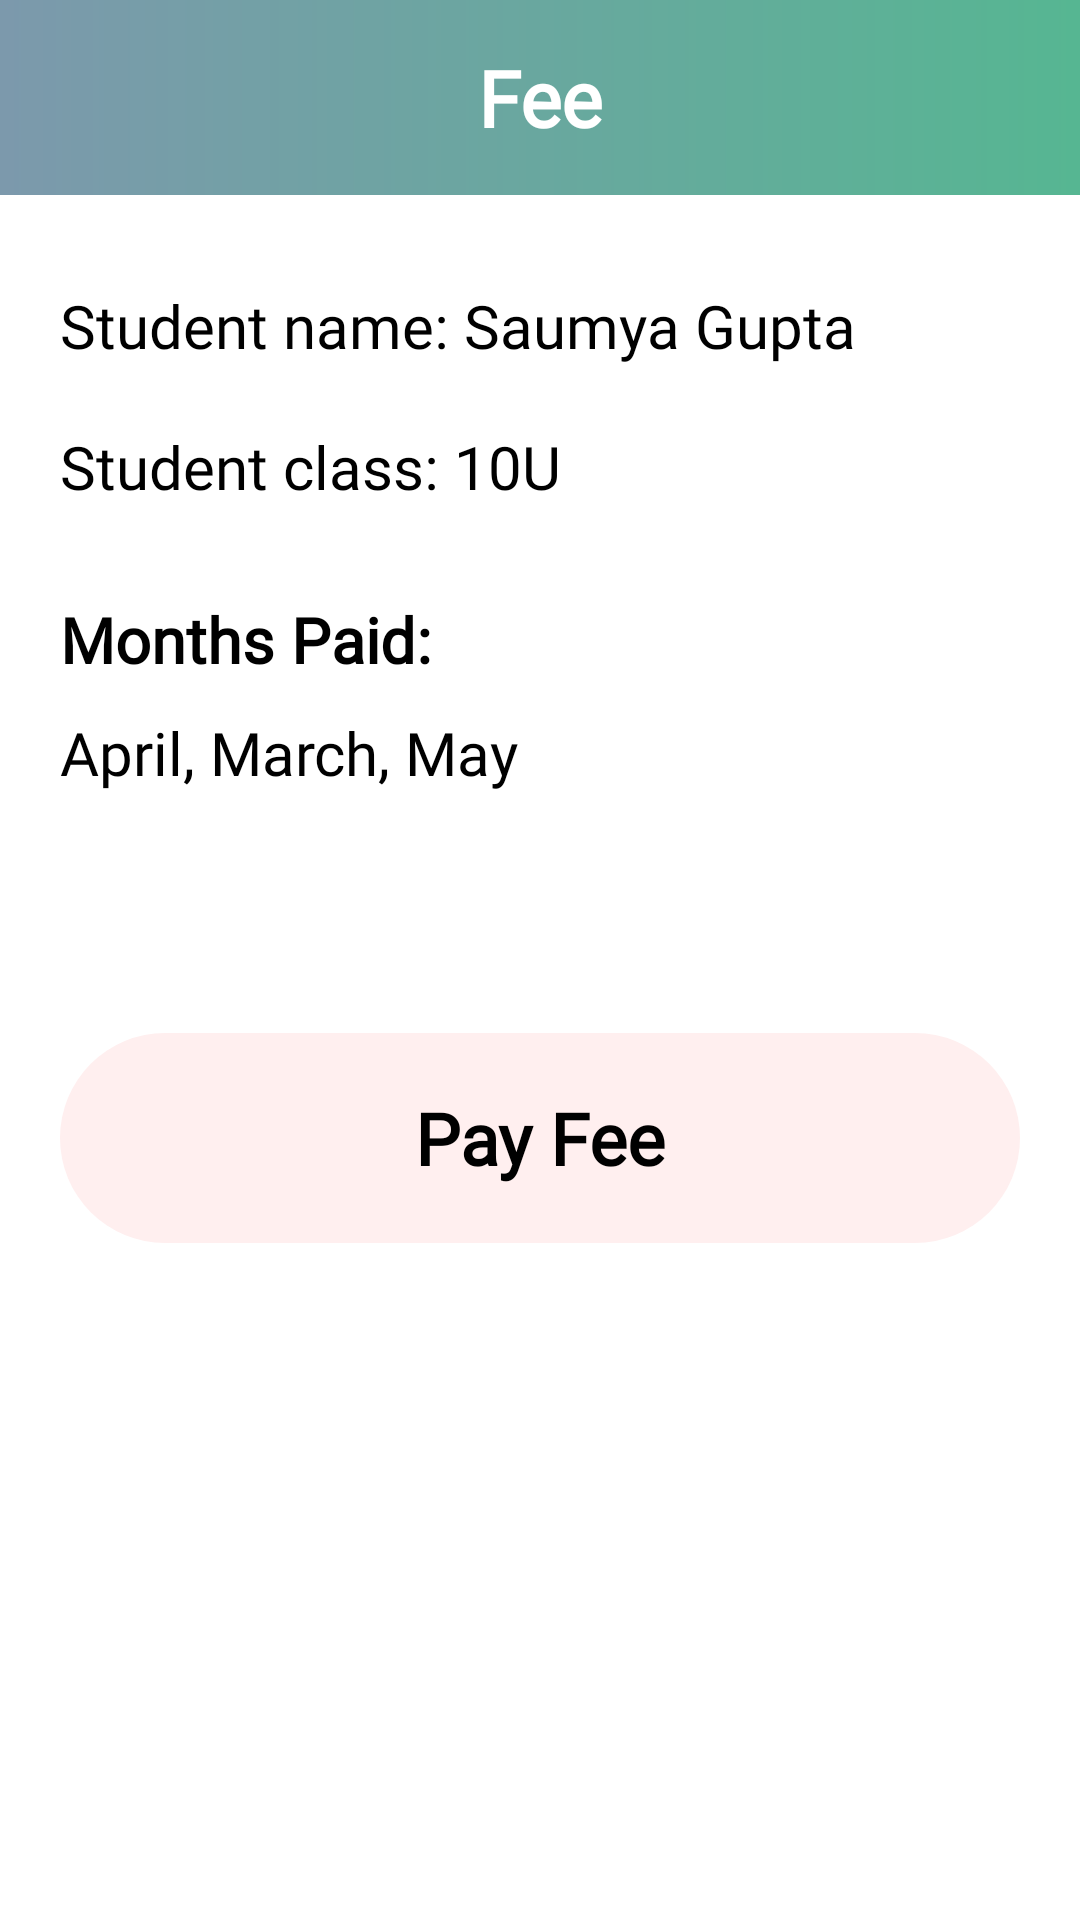

Here is an Android app screen rendered from its layout file. Give the layout XML and the strings, colors and styles it references.
<!-- AndroidManifest.xml: application theme Theme.ParentsConnect -->
<!-- res/layout/fragment_fee.xml -->
<?xml version="1.0" encoding="utf-8"?>
<FrameLayout xmlns:android="http://schemas.android.com/apk/res/android"
    xmlns:tools="http://schemas.android.com/tools"
    android:layout_width="match_parent"
    android:layout_height="match_parent"
    xmlns:app="http://schemas.android.com/apk/res-auto"
    tools:context=".FeeFragment">

    <RelativeLayout
        android:layout_width="match_parent"
        android:layout_height="match_parent">

        <androidx.constraintlayout.widget.ConstraintLayout
            android:id="@+id/feeFragmentHeading"
            android:layout_width="match_parent"
            android:layout_height="wrap_content"
            android:background="@drawable/gradient"
            android:paddingVertical="15dp">

            <TextView
                android:layout_width="match_parent"
                android:layout_height="wrap_content"
                android:text="Fee"
                android:textAlignment="center"
                android:textColor="@color/white"
                android:textSize="26sp"
                android:textStyle="bold"
                android:fontFamily="@font/montserrat"
                app:layout_constraintEnd_toEndOf="parent"
                app:layout_constraintStart_toStartOf="parent"
                app:layout_constraintTop_toTopOf="parent" />

        </androidx.constraintlayout.widget.ConstraintLayout>

        <ScrollView
            android:layout_width="match_parent"
            android:layout_height="wrap_content"
            android:layout_below="@id/feeFragmentHeading"
            android:layout_alignParentBottom="true">

            <androidx.constraintlayout.widget.ConstraintLayout
                android:layout_width="match_parent"
                android:layout_height="wrap_content">

                <TextView
                    android:id="@+id/studentNameTextView2"
                    android:layout_width="wrap_content"
                    android:layout_height="wrap_content"
                    android:text="Student name: Saumya Gupta"
                    android:textColor="@color/black"
                    android:fontFamily="@font/montserrat"
                    android:textSize="20sp"
                    android:layout_marginTop="30dp"
                    android:layout_marginHorizontal="20dp"
                    app:layout_constraintStart_toStartOf="parent"
                    app:layout_constraintTop_toTopOf="parent"/>

                <TextView
                    android:id="@+id/studentClassTextView2"
                    android:layout_width="wrap_content"
                    android:layout_height="wrap_content"
                    android:text="Student class: 10U"
                    android:textColor="@color/black"
                    android:fontFamily="@font/montserrat"
                    android:textSize="20sp"
                    android:layout_marginTop="20dp"
                    android:layout_marginHorizontal="20dp"
                    app:layout_constraintStart_toStartOf="parent"
                    app:layout_constraintTop_toBottomOf="@id/studentNameTextView2"/>

                <TextView
                    android:id="@+id/monthsPaid"
                    android:layout_width="match_parent"
                    android:layout_height="wrap_content"
                    android:layout_marginTop="30dp"
                    android:layout_marginHorizontal="20dp"
                    android:text="Months Paid:"
                    android:textColor="@color/black"
                    android:fontFamily="@font/montserrat"
                    android:textSize="21sp"
                    android:textStyle="bold"
                    app:layout_constraintStart_toStartOf="parent"
                    app:layout_constraintTop_toBottomOf="@id/studentClassTextView2"/>


                <TextView
                    android:id="@+id/monthsPaidTextView"
                    android:layout_width="match_parent"
                    android:layout_height="wrap_content"
                    android:layout_marginTop="10dp"
                    android:layout_marginHorizontal="20dp"
                    android:text="April, March, May"
                    android:textColor="@color/black"
                    android:fontFamily="@font/montserrat"
                    android:textSize="20sp"
                    app:layout_constraintStart_toStartOf="parent"
                    app:layout_constraintTop_toBottomOf="@id/monthsPaid"/>

                <TextView
                    android:id="@+id/payFeeBtn"
                    android:layout_width="match_parent"
                    android:layout_height="70dp"
                    android:text="Pay Fee"
                    android:textColor="@color/black"
                    android:textSize="24sp"
                    android:textStyle="bold"
                    android:fontFamily="@font/montserrat"
                    android:gravity="center"
                    android:layout_marginTop="80dp"
                    android:layout_marginHorizontal="20dp"
                    android:backgroundTint="@color/base"
                    android:background="@drawable/rounded_corners_filled_bg"
                    app:layout_constraintStart_toStartOf="parent"
                    app:layout_constraintTop_toBottomOf="@id/monthsPaidTextView" />

            </androidx.constraintlayout.widget.ConstraintLayout>

        </ScrollView>

    </RelativeLayout>

</FrameLayout>
<!-- resources referenced by this layout -->
<resources>
  <color name="base">#FFEFEF</color>
  <color name="black">#FF000000</color>
  <color name="white">#FFFFFFFF</color>
  <!-- drawable gradient (drawable) -->
  <?xml version="1.0" encoding="utf-8"?>
  <shape xmlns:android="http://schemas.android.com/apk/res/android">
      <gradient
          android:startColor="@color/primary"
          android:endColor="@color/secondary" />
  </shape>
  <!-- drawable rounded_corners_filled_bg (drawable) -->
  <?xml version="1.0" encoding="utf-8"?>
  <shape
      xmlns:android="http://schemas.android.com/apk/res/android"
      android:shape="rectangle">
      <solid android:color="@color/secondaryVariant" />
      <corners android:radius="250dp" />
  </shape>
  <style name="Theme.ParentsConnect" parent="Theme.MaterialComponents.DayNight.NoActionBar">
          
  
          <item name="colorPrimary">@color/primary</item>
          <item name="colorPrimaryVariant">@color/primaryVariant</item>
          <item name="colorOnPrimary">@color/white</item>
          
          <item name="colorSecondary">@color/secondary</item>
          <item name="colorSecondaryVariant">@color/teal_700</item>
          <item name="colorOnSecondary">@color/black</item>
          
          <item name="android:statusBarColor" tools:targetApi="l">?attr/colorPrimaryVariant</item>
          
      </style>
  <color name="primary">#7C99AC</color>
  <color name="secondary">#56B692</color>
  <color name="secondaryVariant">#D3DEDC</color>
  <color name="primaryVariant">#A9BFD1</color>
  <color name="teal_700">#FF018786</color>
</resources>
